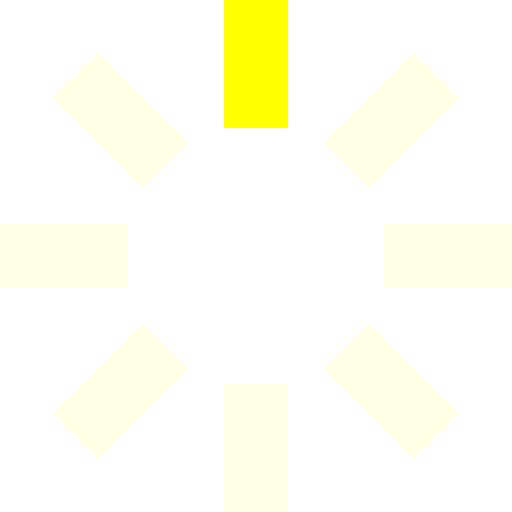
t = 0.00 s
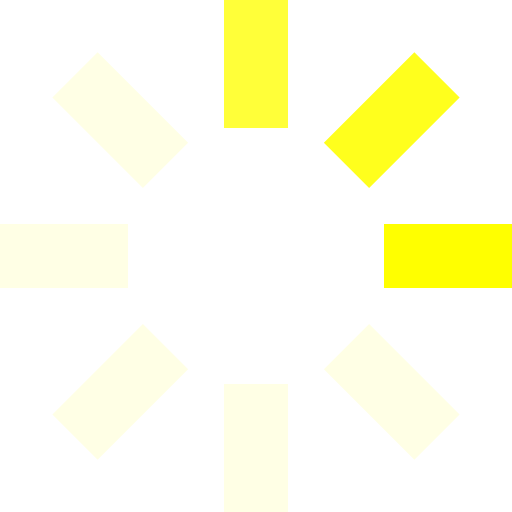
t = 0.25 s
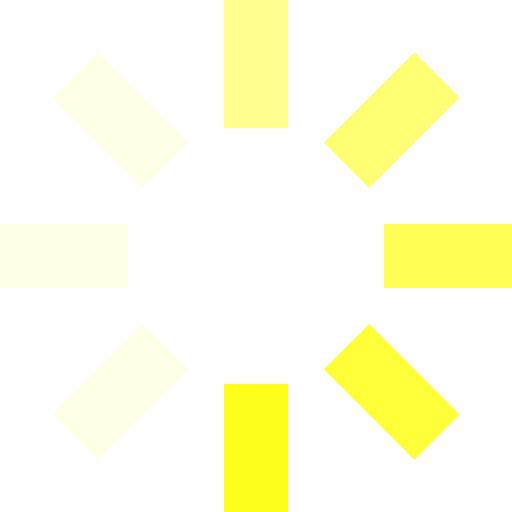
t = 0.63 s
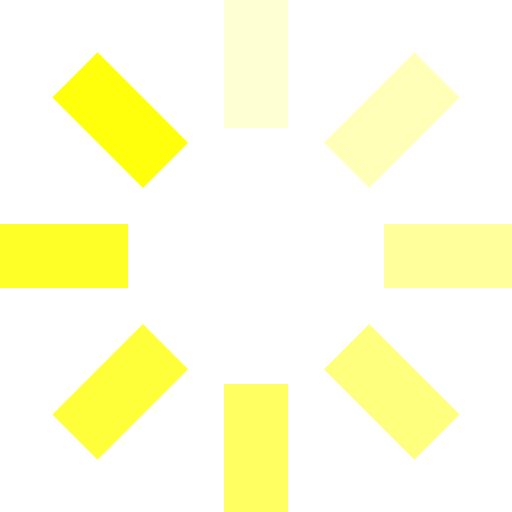
t = 0.93 s
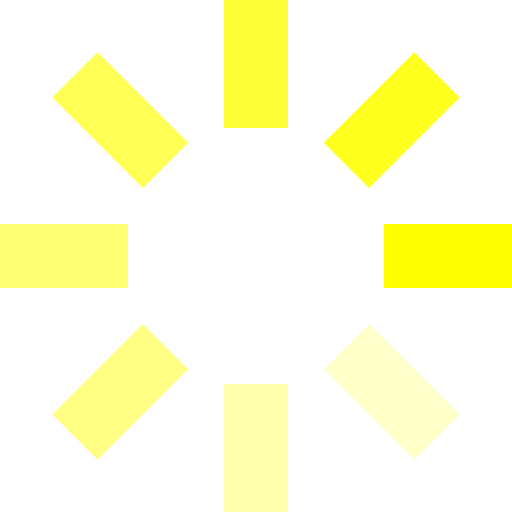
t = 1.25 s
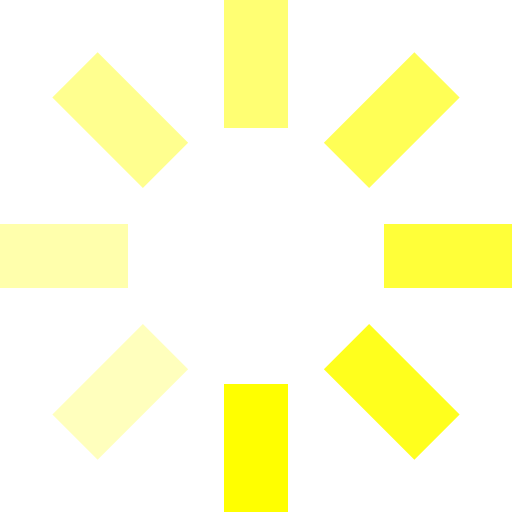
t = 1.50 s

The animated SVG that drew these frames (rendered in a browser with its animation timeline set to each time). Animation: 8 SMIL elements (animate=8); one cycle of 1.88 s, repeats indefinitely.

<svg id="loading" xmlns="http://www.w3.org/2000/svg" viewBox="0 0 32 32" width="32" height="32" fill="yellow">
  <path opacity=".1" d="M14 0 H18 V8 H14 z" transform="rotate(0 16 16)">
    <animate attributeName="opacity" from="1" to=".1" dur="1s" repeatCount="indefinite" begin="0"/>
  </path>
  <path opacity=".1" d="M14 0 H18 V8 H14 z" transform="rotate(45 16 16)">
    <animate attributeName="opacity" from="1" to=".1" dur="1s" repeatCount="indefinite" begin="0.125s"/>
  </path>
  <path opacity=".1" d="M14 0 H18 V8 H14 z" transform="rotate(90 16 16)">
    <animate attributeName="opacity" from="1" to=".1" dur="1s" repeatCount="indefinite" begin="0.25s"/>
  </path>
  <path opacity=".1" d="M14 0 H18 V8 H14 z" transform="rotate(135 16 16)">
    <animate attributeName="opacity" from="1" to=".1" dur="1s" repeatCount="indefinite" begin="0.375s"/>
  </path>
  <path opacity=".1" d="M14 0 H18 V8 H14 z" transform="rotate(180 16 16)">
    <animate attributeName="opacity" from="1" to=".1" dur="1s" repeatCount="indefinite" begin="0.5s"/>
  </path>
  <path opacity=".1" d="M14 0 H18 V8 H14 z" transform="rotate(225 16 16)">
    <animate attributeName="opacity" from="1" to=".1" dur="1s" repeatCount="indefinite" begin="0.675s"/>
  </path>
  <path opacity=".1" d="M14 0 H18 V8 H14 z" transform="rotate(270 16 16)">
    <animate attributeName="opacity" from="1" to=".1" dur="1s" repeatCount="indefinite" begin="0.75s"/>
  </path>
  <path opacity=".1" d="M14 0 H18 V8 H14 z" transform="rotate(315 16 16)">
    <animate attributeName="opacity" from="1" to=".1" dur="1s" repeatCount="indefinite" begin="0.875s"/>
  </path>
</svg>
